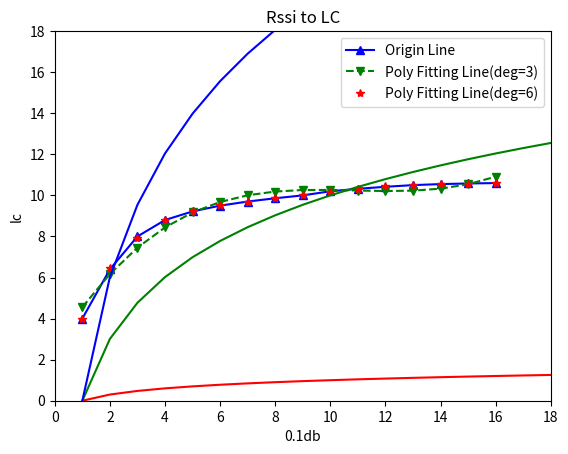

The script that saved this image:
import math
import numpy as np
#from scipy.optimize import leastsq
import pylab as pl
import matplotlib.pyplot as plt

#ax = plt.axes(xlim=(0, 2), ylim=(-2, 2)) 
Y_Buf_Old = []
Y_Buf_New = []
Y_Buf_Log = []
X_Buf = []
DB_Buf = []

def Rssi_db():
    plt.title("Rssi to DB")
    plt.xlabel("Rssi")
    plt.ylabel("DB")
    y1 = []
    y2 = []
    y3 = []
    y = []
    r_x = []
    x = range(1,1000000,1)
    lasty = 0
    for i in x:
        y1.append(math.log10(i))
        y2.append(10*math.log10(i))
        t = 20*math.log10(i)
        y3.append(t)
        if (t-lasty)>=0.1:
            lasty = t
            y.append(t)
            r_x.append(i)
    plt.plot(x,y1,'r')
    plt.plot(x,y2,'g')
    plt.plot(x,y3,'b')
    plt.show()
    #print(r_x)
    return r_x
    
def Get_X():
    x = list(range(1,200,20))
    a = list(range(200,400,20))
    x = x+a;
    a = list(range(400,800,40))
    x = x+a;
    a = list(range(800,3300,250))
    x = x+a;
    a = list(range(3300,10300,700))
    x = x+a;
    a = list(range(10300,35600,2530))
    x = x+a;
    a = list(range(35600,114000,7840))
    x = x+a;
    a = list(range(114000,360000,24600))
    x = x+a;
    a = list(range(360000,1000000,64000))
    x = x+a;
    return x

def rssi_old(temp_rssi):
    if temp_rssi > 1000000:
        return 1
    elif temp_rssi >= 360000:
        return 2
    elif temp_rssi >= 114000:
        return 3
    elif temp_rssi >= 25600:
        return 4
    elif temp_rssi >= 10300:
        return 5
    elif temp_rssi >= 3300:
        return (10-(temp_rssi-3300)/1400)
    elif temp_rssi >= 800:
        return (20-(temp_rssi-800)/250)
    elif temp_rssi >= 400:
        return (80-(temp_rssi-200)/15)
    elif temp_rssi>= 200:
        return (200-(temp_rssi*2-400)/3)
    else:
        return 255
        
def rssi_new(temp_rssi):
    if temp_rssi > 1000000:
        return 1
    elif temp_rssi >= 360000:   #1~-10db
        return 2
    elif temp_rssi >= 114000:   #11~-20db
        return 3
    elif temp_rssi >= 25600:    #21~-30db
        return 4
    elif temp_rssi >= 10300:    #31~-40db
        return 5
    elif temp_rssi >= 8000:
        return 10
    elif temp_rssi >= 5000:
        return 20
    elif temp_rssi >= 3000:
        return 38
    elif temp_rssi >= 1500:
        return 65
    elif temp_rssi >= 800:
        return 100
    elif temp_rssi >= 300:
        return 170
    else:
        return 255;
        

def Get_Y(x_buf):
    #print(x_buf)
    y_buf_old = []
    y_buf_new = []
    y_buf_log = []
    x_buf_i = []
    i = 0
    for t_x in x_buf:
        i = i+1
        y_buf_old.append(rssi_old(t_x))
        y_buf_new.append(rssi_new(t_x))
        y_buf_log.append(125-20*math.log10(t_x))
        x_buf_i.append(i)
    return y_buf_old,y_buf_new,y_buf_log,x_buf_i

def PolyFit():
    x = np.arange(1, 17, 1)
    y = np.array([4.00, 6.40, 8.00, 8.80, 9.22, 9.50, 9.70, 9.86, 10.00, 10.20, 10.32, 10.42, 10.50, 10.55, 10.58, 10.60])
    z1 = np.polyfit(x, y, 3)
    p1 = np.poly1d(z1)
    print(z1)
    print(p1)
    
    z2 = np.polyfit(x, y, 6)
    p2 = np.poly1d(z2)
    print(z2)
    print(p2) 

    pl.plot(x, y, 'b^-', label='Origin Line')
    pl.plot(x, p1(x), 'gv--', label='Poly Fitting Line(deg=3)')
    pl.plot(x, p2(x), 'r*', label='Poly Fitting Line(deg=6)')
    pl.axis([0, 18, 0, 18])
    pl.legend()
    
    
if __name__ == "__main__":
    x_i = []
    PolyFit()
    X_Buf = Rssi_db()
    plt.title("Rssi to LC")
    plt.xlabel("0.1db")
    plt.ylabel("lc")
    
    #X_Buf = Get_X()
    Y_Buf_Old,Y_Buf_New,Y_Buf_Log,x_i = Get_Y(X_Buf)
    plt.plot(x_i, Y_Buf_Old,'.'+'r')
    plt.plot(x_i, Y_Buf_New,'.'+'g')
    #plt.plot(x_i, Y_Buf_Log,'b')
    plt.show()
    
    